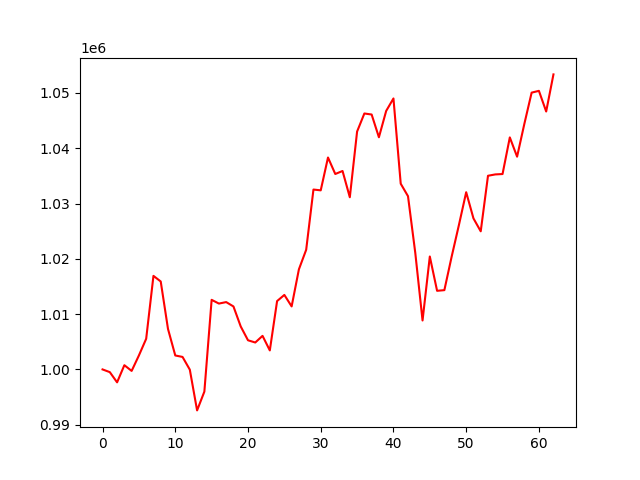

Data behind this chart, as committed beside it:
account_value, date, daily_return
1000000, 2024-07-05, 
999508, 2024-07-08, -0.0004922
997663, 2024-07-09, -0.001846
1000765, 2024-07-10, 0.00311
999729, 2024-07-11, -0.001036
1002526, 2024-07-12, 0.002799
1005544, 2024-07-15, 0.00301
1016918, 2024-07-16, 0.01131
1015906, 2024-07-17, -0.0009948
1007320, 2024-07-18, -0.008452
1002521, 2024-07-19, -0.004764
1002258, 2024-07-22, -0.0002627
999957, 2024-07-23, -0.002296
992589, 2024-07-24, -0.007368
995986, 2024-07-25, 0.003423
1012584, 2024-07-26, 0.01667
1011908, 2024-07-29, -0.0006673
1012177, 2024-07-30, 0.0002654
1011389, 2024-07-31, -0.0007789
1007768, 2024-08-01, -0.00358
1005271, 2024-08-02, -0.002478
1004868, 2024-08-05, -0.0004002
1006071, 2024-08-06, 0.001197
1003438, 2024-08-07, -0.002617
1012361, 2024-08-08, 0.008893
1013473, 2024-08-09, 0.001098
1011395, 2024-08-12, -0.00205
1018106, 2024-08-13, 0.006635
1021640, 2024-08-14, 0.003471
1032531, 2024-08-15, 0.01066
1032387, 2024-08-16, -0.0001395
1038325, 2024-08-19, 0.005752
1035344, 2024-08-20, -0.002871
1035887, 2024-08-21, 0.0005251
1031136, 2024-08-22, -0.004587
1043017, 2024-08-23, 0.01152
1046286, 2024-08-26, 0.003134
1046100, 2024-08-27, -0.0001787
1041987, 2024-08-28, -0.003931
1046751, 2024-08-29, 0.004571
1049004, 2024-08-30, 0.002153
1033587, 2024-09-03, -0.0147
1031329, 2024-09-04, -0.002185
1021084, 2024-09-05, -0.009934
1008852, 2024-09-06, -0.01198
1020418, 2024-09-09, 0.01147
1014218, 2024-09-10, -0.006076
1014336, 2024-09-11, 0.0001166
1020385, 2024-09-12, 0.005963
1026114, 2024-09-13, 0.005614
1032048, 2024-09-16, 0.005783
1027317, 2024-09-17, -0.004585
1024976, 2024-09-18, -0.002278
1035023, 2024-09-19, 0.009802
1035267, 2024-09-20, 0.0002353
1035337, 2024-09-23, 6.754635567207679e-05
1041960, 2024-09-24, 0.006397
1038476, 2024-09-25, -0.003344
1044419, 2024-09-26, 0.005723
1050058, 2024-09-27, 0.005399
... 3 more rows
